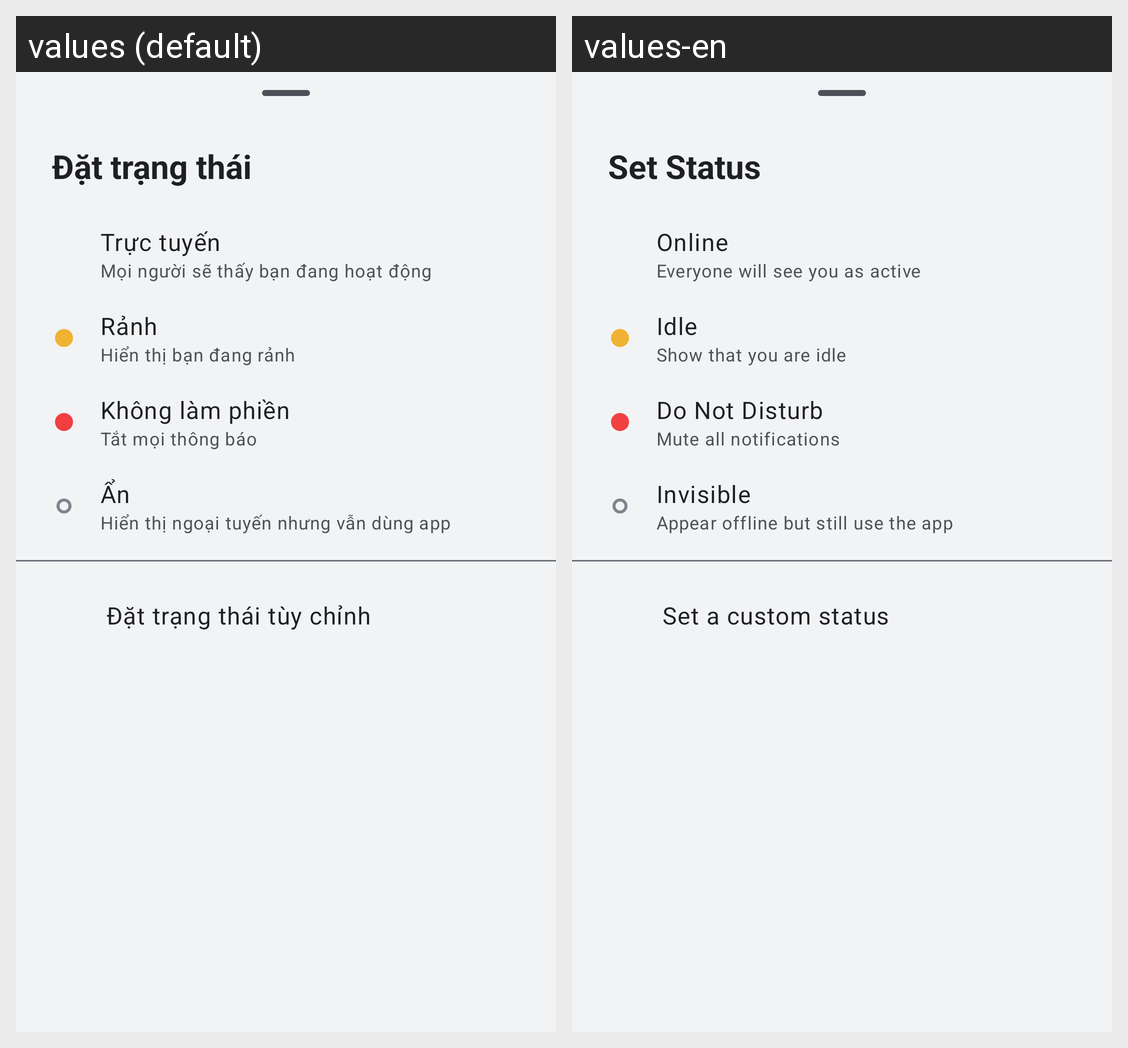

For this localized Android screen grid, give each drawn string resource with its value in every locale shown.
Android screen res/layout/bottom_sheet_status_selection.xml rendered under 2 locales, left to right: values (default), values-en. Device: Nexus 5 (rendered at 1080×1920; each locale shown at half size, 540×960, under a caption strip naming it); theme Theme.Hubble.
Strings drawn on this screen, with the default value and each locale's value (text and hints the layout hard-codes, and strings that could not be matched under every locale, appear in the picture but are not listed):

status_selection_title
  values: Đặt trạng thái
  values-en: Set Status

status_online
  values: Trực tuyến
  values-en: Online

status_online_desc
  values: Mọi người sẽ thấy bạn đang hoạt động
  values-en: Everyone will see you as active

status_idle
  values: Rảnh
  values-en: Idle

status_idle_desc
  values: Hiển thị bạn đang rảnh
  values-en: Show that you are idle

status_dnd
  values: Không làm phiền
  values-en: Do Not Disturb

status_dnd_desc
  values: Tắt mọi thông báo
  values-en: Mute all notifications

status_invisible
  values: Ẩn
  values-en: Invisible

status_invisible_desc
  values: Hiển thị ngoại tuyến nhưng vẫn dùng app
  values-en: Appear offline but still use the app

status_set_custom
  values: Đặt trạng thái tùy chỉnh
  values-en: Set a custom status
